Run: headless pygame with SDL's dummy video driver; simulated clock (each Clock.tick advances the game by its frame time, no real sleeping); random seed 0; keys injected as events and as key.get_pressed() state; no mouse input.
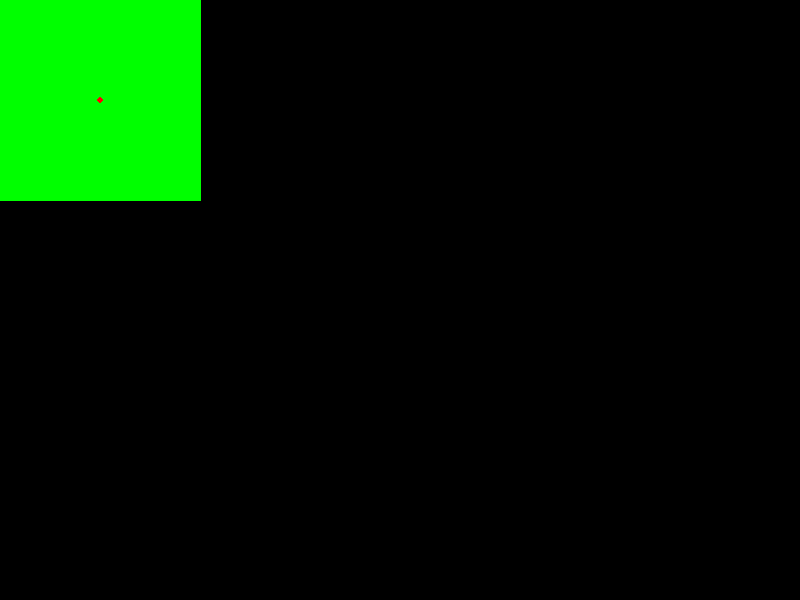
Frame 1 of 4 · flips 1–60 · no input
Frame 2 of 4 · flips 61–180 · tapped SPACE, RETURN · held RIGHT (→), D · screen unchanged from frame 1, image omitted
Frame 3 of 4 · flips 181–300 · held DOWN (↓), S · screen unchanged from frame 2, image omitted
Frame 4 of 4 · flips 301–420 · held LEFT (←), A, UP (↑), W · screen unchanged from frame 3, image omitted

The pygame program that drew these frames:

import pygame
import math

pygame.init()

GREEN = (0, 255, 0)
RED = (255, 0, 0)

screen = pygame.display.set_mode((800, 600))
pygame.display.set_caption("Animating Square")

# Начальные координаты и скорости движения и вращения квадрата
x = 0
y = 0
speed_x = 0.1
speed_y = 0.1
angle = 0
rotation_speed = 0.001

running = True
while running:
    for event in pygame.event.get():
        if event.type == pygame.QUIT:
            running = False

    # Проверка нажатия
    keys = pygame.key.get_pressed()
    if keys[pygame.K_q]:
        x += speed_x
        y += speed_y
        angle += rotation_speed

    # Очистка экрана
    screen.fill((0, 0, 0))

    # Расчет координат вершин квадрата с учетом угла поворота
    vertices = [
        (x, y),
        (x + 200, y),
        (x + 200, y + 200),
        (x, y + 200)
    ]

    # Поворот вершин квадрата вокруг центра
    rotated_vertices = []
    center_x = x + 100
    center_y = y + 100
    for vertex in vertices:
        translated_x = vertex[0] - center_x
        translated_y = vertex[1] - center_y
        rotated_x = translated_x * math.cos(angle) - translated_y * math.sin(angle)
        rotated_y = translated_x * math.sin(angle) + translated_y * math.cos(angle)
        final_x = rotated_x + center_x
        final_y = rotated_y + center_y
        rotated_vertices.append((final_x, final_y))

    # Отрисовка квадрата
    pygame.draw.polygon(screen, GREEN, rotated_vertices)

    # Отрисовка красной точки
    pygame.draw.circle(screen, RED, (int(center_x), int(center_y)), 3)

    # Обновление экрана
    pygame.display.flip()

pygame.quit()
